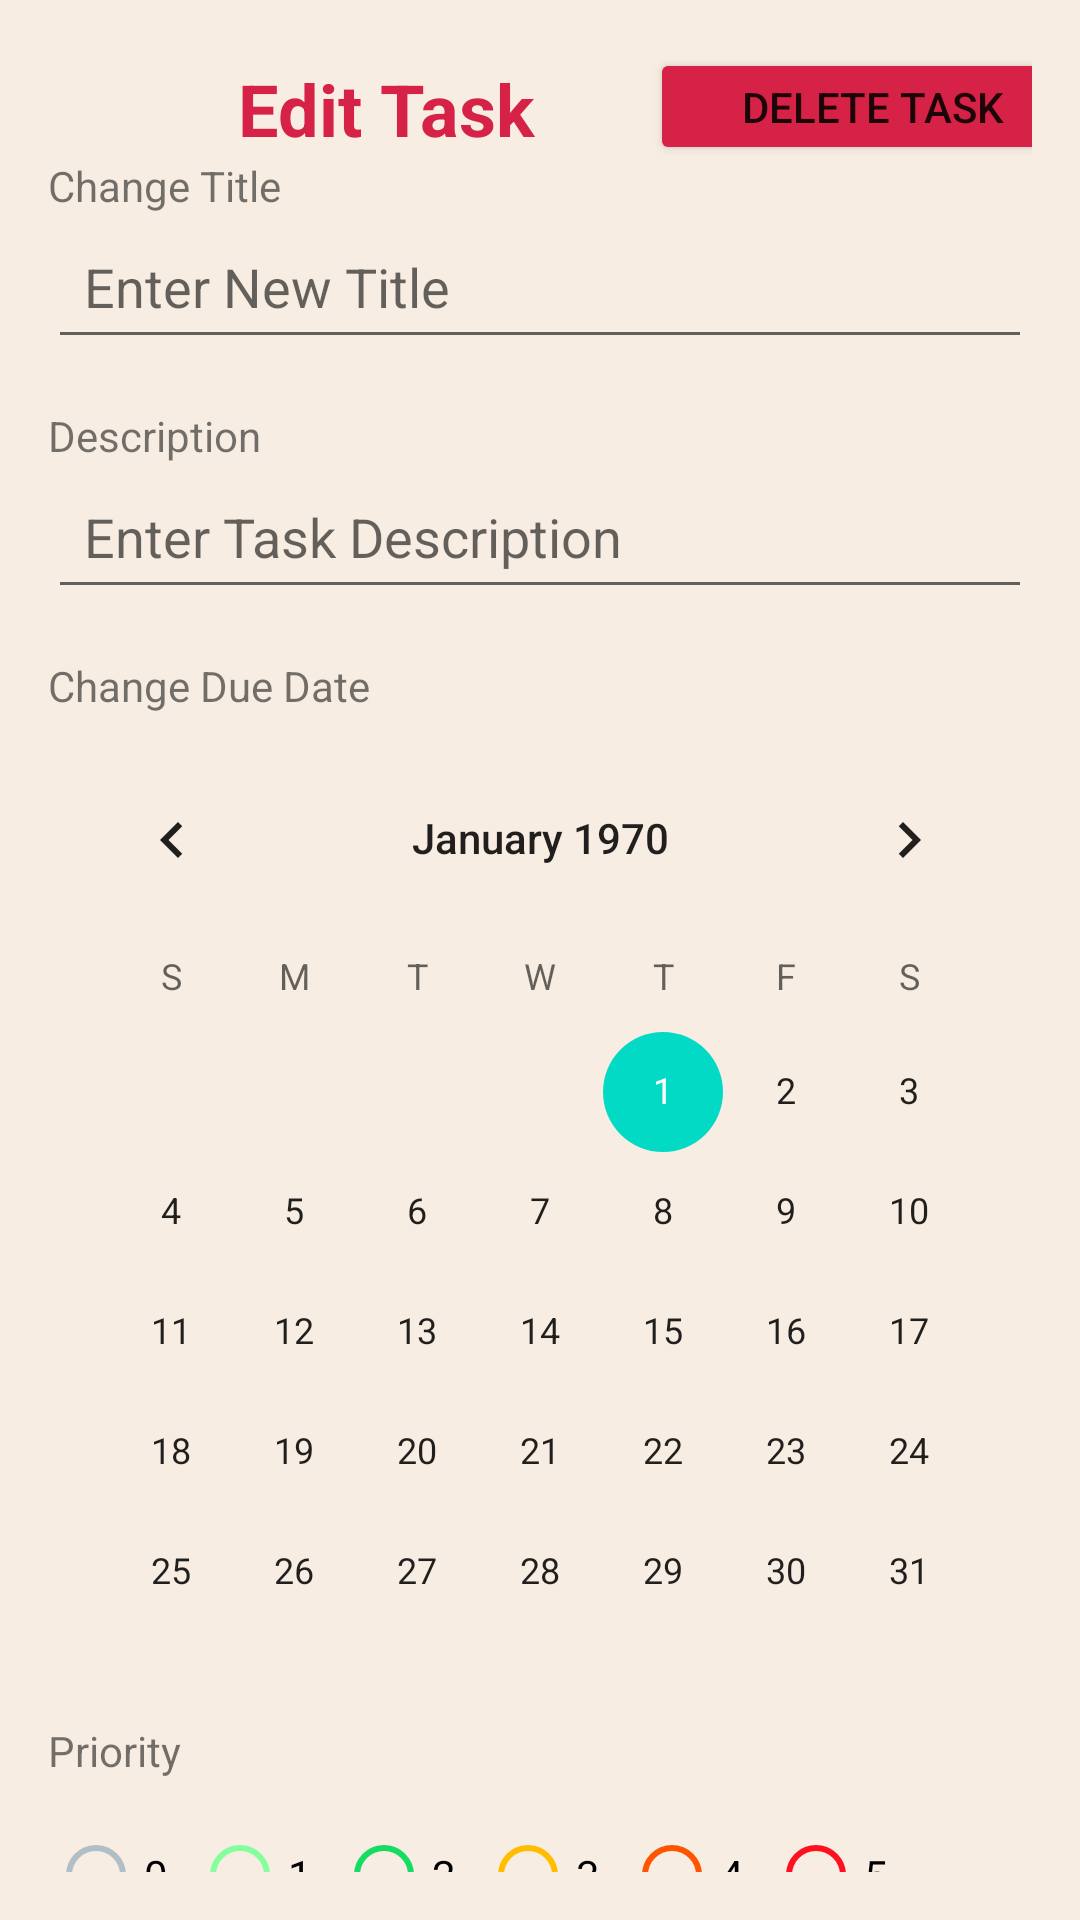

This screen was rendered from an Android layout file. Write that file and the resources it references.
<!-- AndroidManifest.xml: application theme Theme.MCFinalProject -->
<!-- res/layout/edit_task.xml -->
<?xml version="1.0" encoding="utf-8"?>
<androidx.constraintlayout.widget.ConstraintLayout xmlns:android="http://schemas.android.com/apk/res/android"
    xmlns:app="http://schemas.android.com/apk/res-auto"
    xmlns:tools="http://schemas.android.com/tools"
    android:layout_width="match_parent"
    android:layout_height="match_parent"
    android:background="#F7EDE2"
    android:padding="16dp">

    

    

    <TextView
        android:id="@+id/page_title"
        android:layout_width="wrap_content"
        android:layout_height="wrap_content"
        android:layout_marginTop="4dp"
        android:text="Edit Task"
        android:textColor="#D62246"
        android:textSize="24sp"
        android:textStyle="bold"
        app:layout_constraintEnd_toEndOf="parent"
        app:layout_constraintHorizontal_bias="0.277"
        app:layout_constraintStart_toStartOf="parent"
        app:layout_constraintTop_toTopOf="parent" />

    <TextView
        android:id="@+id/title_label"
        android:layout_width="wrap_content"
        android:layout_height="wrap_content"
        android:text="Change Title"
        app:layout_constraintStart_toStartOf="parent"
        app:layout_constraintTop_toBottomOf="@id/page_title" />

    <EditText
        android:id="@+id/edit_task_title"
        android:layout_width="0dp"
        android:layout_height="wrap_content"
        android:hint="Enter New Title"
        android:padding="12dp"
        app:layout_constraintEnd_toEndOf="parent"
        app:layout_constraintStart_toStartOf="parent"
        app:layout_constraintTop_toBottomOf="@id/title_label" />

    
    <TextView
        android:id="@+id/description_label"
        android:layout_width="wrap_content"
        android:layout_height="wrap_content"
        android:layout_marginTop="16dp"
        android:text="Description"
        app:layout_constraintStart_toStartOf="parent"
        app:layout_constraintTop_toBottomOf="@id/edit_task_title" />

    <EditText
        android:id="@+id/edit_task_description"
        android:layout_width="0dp"
        android:layout_height="wrap_content"
        android:hint="Enter Task Description"
        android:inputType="textMultiLine"
        android:padding="12dp"
        app:layout_constraintEnd_toEndOf="parent"
        app:layout_constraintStart_toStartOf="parent"
        app:layout_constraintTop_toBottomOf="@id/description_label" />

    
    <TextView
        android:id="@+id/calendar_label"
        android:layout_width="wrap_content"
        android:layout_height="wrap_content"
        android:layout_marginTop="16dp"
        android:text="Change Due Date"
        app:layout_constraintStart_toStartOf="parent"
        app:layout_constraintTop_toBottomOf="@id/edit_task_description" />

    <CalendarView
        android:id="@+id/edit_task_calendar"
        android:layout_width="327dp"
        android:layout_height="312dp"
        android:layout_marginTop="8dp"
        app:layout_constraintEnd_toEndOf="parent"
        app:layout_constraintStart_toStartOf="parent"
        app:layout_constraintTop_toBottomOf="@id/calendar_label" />

    
    <TextView
        android:id="@+id/priority_label"
        android:layout_width="wrap_content"
        android:layout_height="wrap_content"
        android:layout_marginTop="16dp"
        android:text="Priority"
        app:layout_constraintStart_toStartOf="parent"
        app:layout_constraintTop_toBottomOf="@id/edit_task_calendar" />

    <RadioGroup
        android:id="@+id/priority_radio_group"
        android:layout_width="0dp"
        android:layout_height="wrap_content"
        android:layout_marginTop="8dp"
        android:orientation="horizontal"
        app:layout_constraintEnd_toEndOf="parent"
        app:layout_constraintStart_toStartOf="parent"
        app:layout_constraintTop_toBottomOf="@id/priority_label">

        <RadioButton
            android:id="@+id/priority_0_edit"
            android:layout_width="wrap_content"
            android:layout_height="wrap_content"
            android:buttonTint="#B0BEC5"
            android:text="0" />

        <RadioButton
            android:id="@+id/priority_1_edit"
            android:layout_width="wrap_content"
            android:layout_height="wrap_content"
            android:buttonTint="#85FF9E"
            android:text="1" />

        <RadioButton
            android:id="@+id/priority_2_edit"
            android:layout_width="wrap_content"
            android:layout_height="wrap_content"
            android:buttonTint="#16DB65"
            android:text="2" />

        <RadioButton
            android:id="@+id/priority_3_edit"
            android:layout_width="wrap_content"
            android:layout_height="wrap_content"
            android:buttonTint="#FFBD00"
            android:text="3" />

        <RadioButton
            android:id="@+id/priority_4_edit"
            android:layout_width="wrap_content"
            android:layout_height="wrap_content"
            android:buttonTint="#FF5400"
            android:text="4" />

        <RadioButton
            android:id="@+id/priority_5_edit"
            android:layout_width="wrap_content"
            android:layout_height="wrap_content"
            android:buttonTint="#FF101F"
            android:text="5" />
    </RadioGroup>

    

    <Button
        android:id="@+id/delete_task_button"
        android:layout_width="149dp"
        android:layout_height="39dp"
        android:layout_marginStart="60dp"
        android:backgroundTint="#D62246"
        android:onClick="handleDeleteTask"
        android:text="Delete Task"
        app:layout_constraintEnd_toEndOf="parent"
        app:layout_constraintStart_toEndOf="@+id/page_title"
        app:layout_constraintTop_toTopOf="parent" />

    

    <Button
        android:id="@+id/save_task_button"
        android:layout_width="127dp"
        android:layout_height="45dp"
        android:layout_marginTop="16dp"
        android:backgroundTint="#D62246"
        android:onClick="handleSaveTask"
        android:text="Save Task"
        app:layout_constraintStart_toStartOf="parent"
        app:layout_constraintTop_toBottomOf="@+id/priority_radio_group" />

    <Button
        android:id="@+id/home_button"
        android:layout_width="139dp"
        android:layout_height="44dp"
        android:layout_marginTop="10dp"
        android:backgroundTint="#D62246"
        android:text="Home"
        app:layout_constraintEnd_toEndOf="parent"
        app:layout_constraintTop_toBottomOf="@+id/priority_radio_group" />
</androidx.constraintlayout.widget.ConstraintLayout>
<!-- resources referenced by this layout -->
<resources>
  <style name="Theme.MCFinalProject" parent="Theme.MaterialComponents.DayNight.DarkActionBar">
          
          <item name="colorPrimary">@color/purple_500</item>
          <item name="colorPrimaryVariant">@color/purple_700</item>
          <item name="colorOnPrimary">@color/white</item>
          
          <item name="colorSecondary">@color/teal_200</item>
          <item name="colorSecondaryVariant">@color/teal_700</item>
          <item name="colorOnSecondary">@color/black</item>
          
          <item name="android:statusBarColor">?attr/colorPrimaryVariant</item>
          
      </style>
  <color name="purple_500">#FF6200EE</color>
  <color name="purple_700">#FF3700B3</color>
  <color name="white">#FFFFFFFF</color>
  <color name="teal_200">#FF03DAC5</color>
  <color name="teal_700">#FF018786</color>
  <color name="black">#FF000000</color>
</resources>
